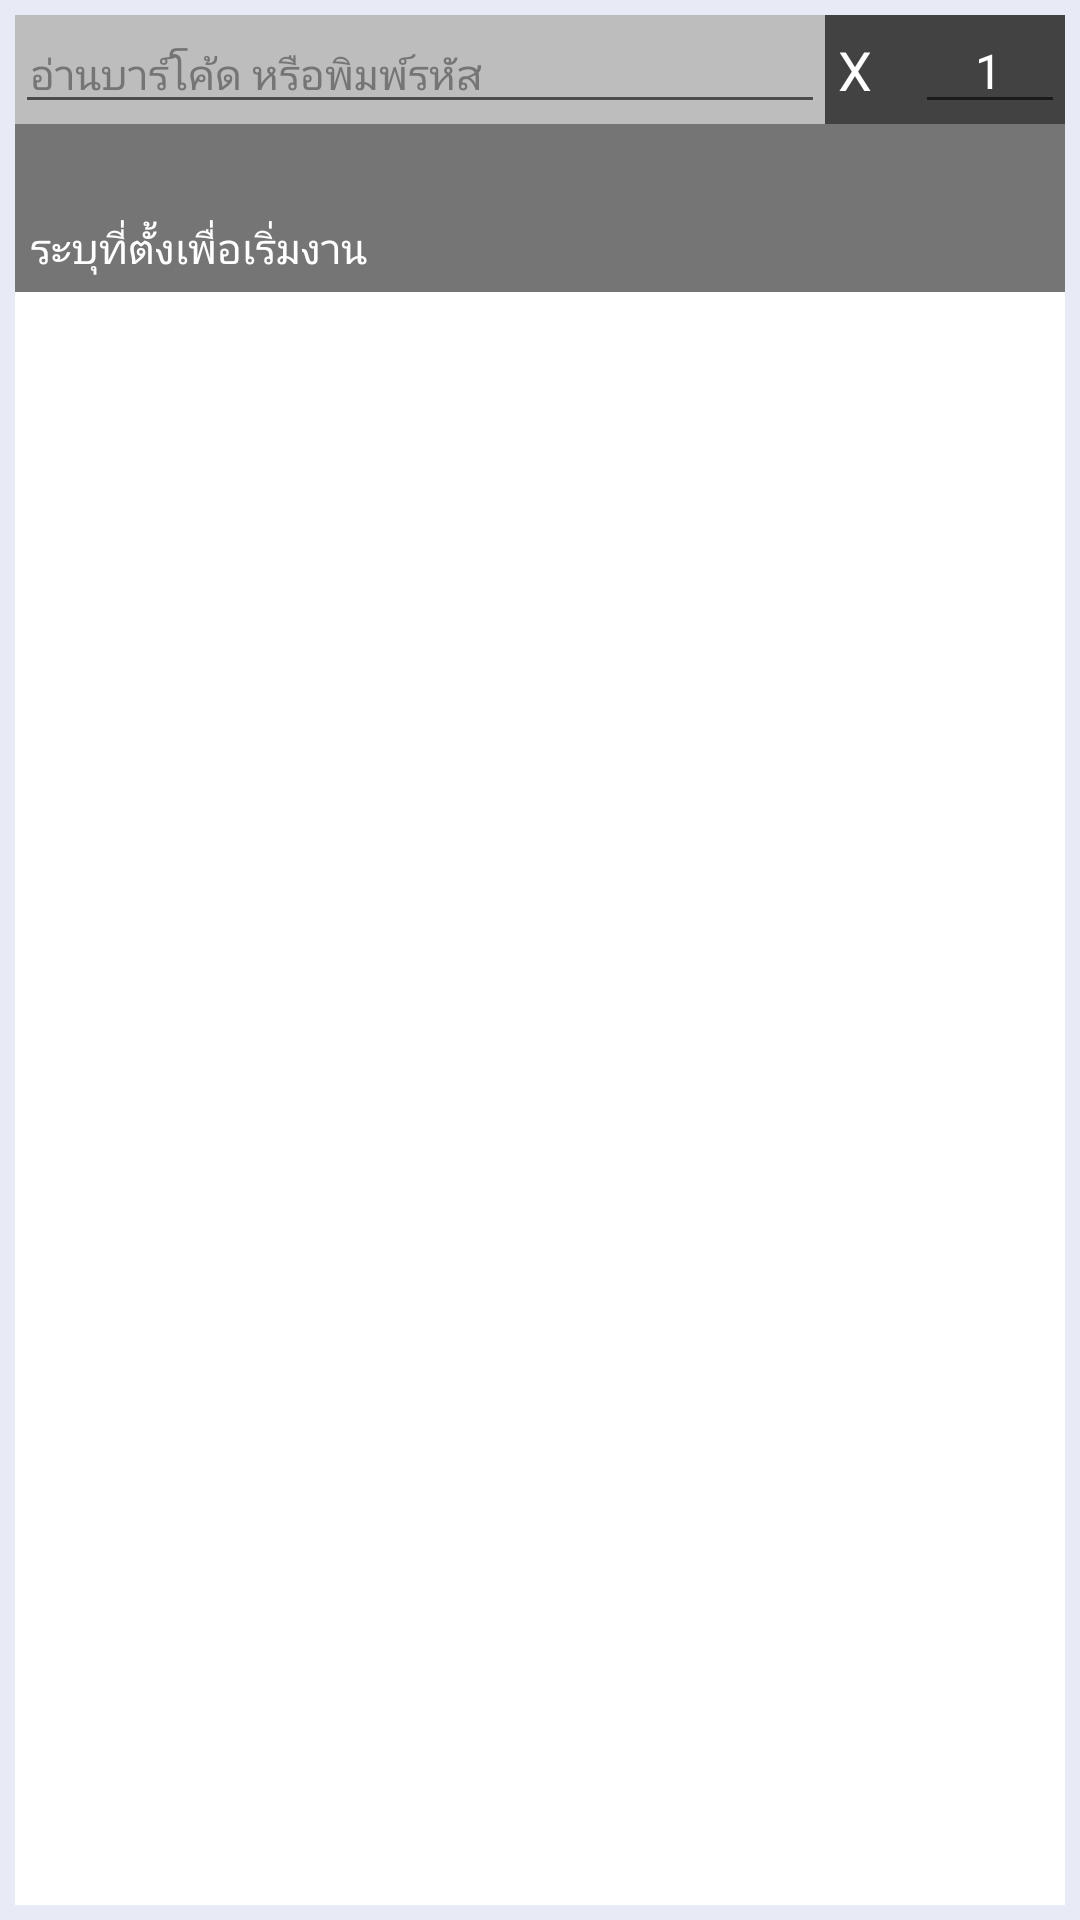

Reconstruct the res/layout file that produces this screen, plus the resources it refers to.
<!-- AndroidManifest.xml: application theme AppTheme -->
<!-- res/layout/check_listview.xml -->
<?xml version="1.0" encoding="utf-8"?>
<RelativeLayout xmlns:android="http://schemas.android.com/apk/res/android"
    xmlns:app="http://schemas.android.com/apk/res-auto"
    xmlns:tools="http://schemas.android.com/tools"
    android:layout_width="match_parent"
    android:layout_height="match_parent"
    android:background="#E8EAF6"
    android:paddingBottom="@dimen/activity_vertical_margin"
    android:paddingLeft="@dimen/activity_horizontal_margin"
    android:paddingRight="@dimen/activity_horizontal_margin"
    android:paddingTop="@dimen/activity_vertical_margin"
    app:layout_behavior="@string/appbar_scrolling_view_behavior"
    tools:context=".CheckMainActivity"
    tools:showIn="@layout/check_layout">

    <LinearLayout xmlns:android="http://schemas.android.com/apk/res/android"
        android:layout_width="fill_parent"
        android:layout_height="fill_parent"
        android:background="#FFFFFF"
        android:orientation="vertical">

        <LinearLayout
            android:layout_width="match_parent"
            android:layout_height="wrap_content"
            android:background="#757575"
            android:orientation="vertical">

            <LinearLayout
                android:layout_width="match_parent"
                android:layout_height="wrap_content"
                android:background="#BDBDBD"
                android:orientation="horizontal">

                <EditText
                    android:id="@+id/editBarcodeCheck"
                    android:layout_width="match_parent"
                    android:layout_height="wrap_content"
                    android:layout_weight="1"
                    android:hint="@string/data_input_hint"
                    android:paddingLeft="5dp"
                    android:paddingRight="5dp"
                    android:textColorHint="#757575"
                    android:textSize="14dp" />

                <LinearLayout
                    android:layout_width="80dp"
                    android:layout_height="match_parent"
                    android:background="#424242"
                    android:orientation="horizontal">

                    <TextView
                        android:id="@+id/textX"
                        android:layout_width="wrap_content"
                        android:layout_height="wrap_content"
                        android:layout_gravity="center"
                        android:layout_weight="1"
                        android:textColor="#FFFFFF"
                        android:textSize="18dp"
                        android:text=" X"/>

                    <EditText
                        android:id="@+id/editQty"
                        android:layout_width="50dp"
                        android:layout_height="wrap_content"
                        android:layout_gravity="center"
                        android:inputType="number"
                        android:paddingRight="5dp"
                        android:text="1"
                        android:textAlignment="center"
                        android:textColor="#FFFFFF"
                        android:textSize="16dp"
                        android:imeOptions="actionDone"
                        android:nextFocusForward="@id/editBarcodeCheck"/>
                </LinearLayout>
            </LinearLayout>

            <TextView
                android:id="@+id/textLocationId"
                android:layout_width="match_parent"
                android:layout_height="wrap_content"
                android:layout_gravity="left"
                android:layout_marginLeft="5dp"
                android:layout_marginTop="5dp"
                android:layout_weight="1"
                android:textColor="#FFFFFF"
                android:text=""
                android:textSize="16dp" />

            <TextView
                android:id="@+id/textLocationInfo"
                android:layout_width="match_parent"
                android:layout_height="wrap_content"
                android:layout_gravity="right"
                android:layout_marginBottom="5dp"
                android:layout_marginLeft="5dp"
                android:layout_marginTop="5dp"
                android:layout_weight="1"
                android:text="@string/msg_start_location"
                android:textColor="#FFFFFF"
                android:textSize="14dp" />
        </LinearLayout>


        <ListView
            android:id="@+id/lvCheckItem"
            android:layout_width="match_parent"
            android:layout_height="match_parent" />

    </LinearLayout>

    <ProgressBar
        android:id="@+id/progressBar"
        style="?android:attr/progressBarStyleSmall"
        android:layout_width="100dp"
        android:layout_height="100dp"
        android:indeterminateDrawable="@drawable/progress"
        android:layout_centerInParent="true"
        android:visibility="gone">
    </ProgressBar>

</RelativeLayout>
<!-- res/layout/check_layout.xml (included above) -->
<?xml version="1.0" encoding="utf-8"?>
<android.support.v4.widget.DrawerLayout xmlns:android="http://schemas.android.com/apk/res/android"
    xmlns:app="http://schemas.android.com/apk/res-auto"
    xmlns:tools="http://schemas.android.com/tools" android:id="@+id/drawer_layout"
    android:layout_width="match_parent" android:layout_height="match_parent"
    android:fitsSystemWindows="true" tools:openDrawer="start">

    <include layout="@layout/check_main" android:layout_width="match_parent"
        android:layout_height="match_parent" />

    <android.support.design.widget.NavigationView android:id="@+id/nav_view"
        android:layout_width="wrap_content" android:layout_height="match_parent"
        android:layout_gravity="start" android:fitsSystemWindows="true"
        app:headerLayout="@layout/nav_header_main" app:menu="@menu/main_menu_drawer" />

</android.support.v4.widget.DrawerLayout>
<!-- res/layout/check_main.xml (included above) -->
<?xml version="1.0" encoding="utf-8"?>
<android.support.design.widget.CoordinatorLayout xmlns:android="http://schemas.android.com/apk/res/android"
    xmlns:app="http://schemas.android.com/apk/res-auto"
    xmlns:tools="http://schemas.android.com/tools"
    android:layout_width="match_parent"
    android:layout_height="match_parent"
    android:fitsSystemWindows="true"
    tools:context=".CheckMainActivity">

    <android.support.design.widget.AppBarLayout
        android:layout_width="match_parent"
        android:layout_height="wrap_content"
        android:theme="@style/AppTheme.AppBarOverlay">

        <android.support.v7.widget.Toolbar
            android:id="@+id/toolbar"
            android:layout_width="match_parent"
            android:layout_height="?attr/actionBarSize"
            android:background="?attr/colorPrimary"
            app:popupTheme="@style/AppTheme.PopupOverlay" />

    </android.support.design.widget.AppBarLayout>

    <include layout="@layout/check_listview" />

</android.support.design.widget.CoordinatorLayout>
<!-- res/layout/nav_header_main.xml (included above) -->
<?xml version="1.0" encoding="utf-8"?>
<LinearLayout xmlns:android="http://schemas.android.com/apk/res/android"
    android:layout_width="match_parent" android:layout_height="@dimen/nav_header_height"
    android:background="@drawable/side_nav_bar"
    android:paddingBottom="@dimen/activity_vertical_margin"
    android:paddingLeft="@dimen/activity_horizontal_margin"
    android:paddingRight="@dimen/activity_horizontal_margin"
    android:paddingTop="@dimen/activity_vertical_margin"
    android:theme="@style/ThemeOverlay.AppCompat.Dark" android:orientation="vertical"
    android:gravity="center_vertical">

    <ImageView android:layout_width="200dp" android:layout_height="50dp"
        android:paddingTop="@dimen/nav_header_vertical_spacing"
        android:src="@drawable/thaiopp_login_logo" android:id="@+id/imageView" />
    <TextView
        android:id="@+id/textUserName"
        android:layout_width="wrap_content"
        android:layout_height="wrap_content"
        android:textAppearance="?android:attr/textAppearanceMedium"
        android:layout_weight="1"
        android:textColor="#FFFFFF"
        android:layout_marginTop="5dp"
        android:layout_marginLeft="5dp"
        android:layout_gravity="left" />


</LinearLayout>
<!-- resources referenced by this layout -->
<resources>
  <dimen name="activity_horizontal_margin">5dp</dimen>
  <dimen name="activity_vertical_margin">5dp</dimen>
  <dimen name="nav_header_height">120dp</dimen>
  <dimen name="nav_header_vertical_spacing">16dp</dimen>
  <!-- drawable progress (drawable) -->
  <?xml version="1.0" encoding="utf-8"?>
  <rotate xmlns:android="http://schemas.android.com/apk/res/android"
      android:fromDegrees="0"
      android:pivotX="50%"
      android:pivotY="50%"
      android:duration="3"
      android:toDegrees="360" >
  
      <shape
          android:innerRadiusRatio="3"
          android:shape="ring"
          android:thicknessRatio="8"
          android:useLevel="false" >
          <size
              android:height="48dip"
              android:width="48dip" />
  
          <gradient
              android:centerColor="@color/color_preloader_center"
              android:centerY="0.50"
              android:endColor="@color/color_preloader_end"
              android:startColor="@color/color_preloader_start"
              android:type="sweep"
              android:useLevel="false" />
      </shape>
  
  </rotate>
  <!-- drawable thaiopp_login_logo: vector/xml drawable (drawable, 8708 chars, omitted) -->
  <string name="data_input_hint">อ่านบาร์โค้ด หรือพิมพ์รหัส</string>
  <string name="msg_start_location">ระบุที่ตั้งเพื่อเริ่มงาน</string>
  <style name="AppTheme.AppBarOverlay" parent="ThemeOverlay.AppCompat.Dark.ActionBar" />
  <style name="AppTheme.PopupOverlay" parent="ThemeOverlay.AppCompat.Light" />
  <style name="AppTheme" parent="Theme.AppCompat.Light.DarkActionBar">
          
          <item name="colorPrimary">@color/colorPrimary</item>
          <item name="colorPrimaryDark">@color/colorPrimaryDark</item>
          <item name="colorAccent">@color/colorAccent</item>
      </style>
  <color name="color_preloader_center">#F06292</color>
  <color name="color_preloader_end">#FCE4EC</color>
  <color name="color_preloader_start">#C2185B</color>
  <color name="colorPrimary">#009688</color>
  <color name="colorPrimaryDark">#00796B</color>
  <color name="colorAccent">#FF5252</color>
</resources>
